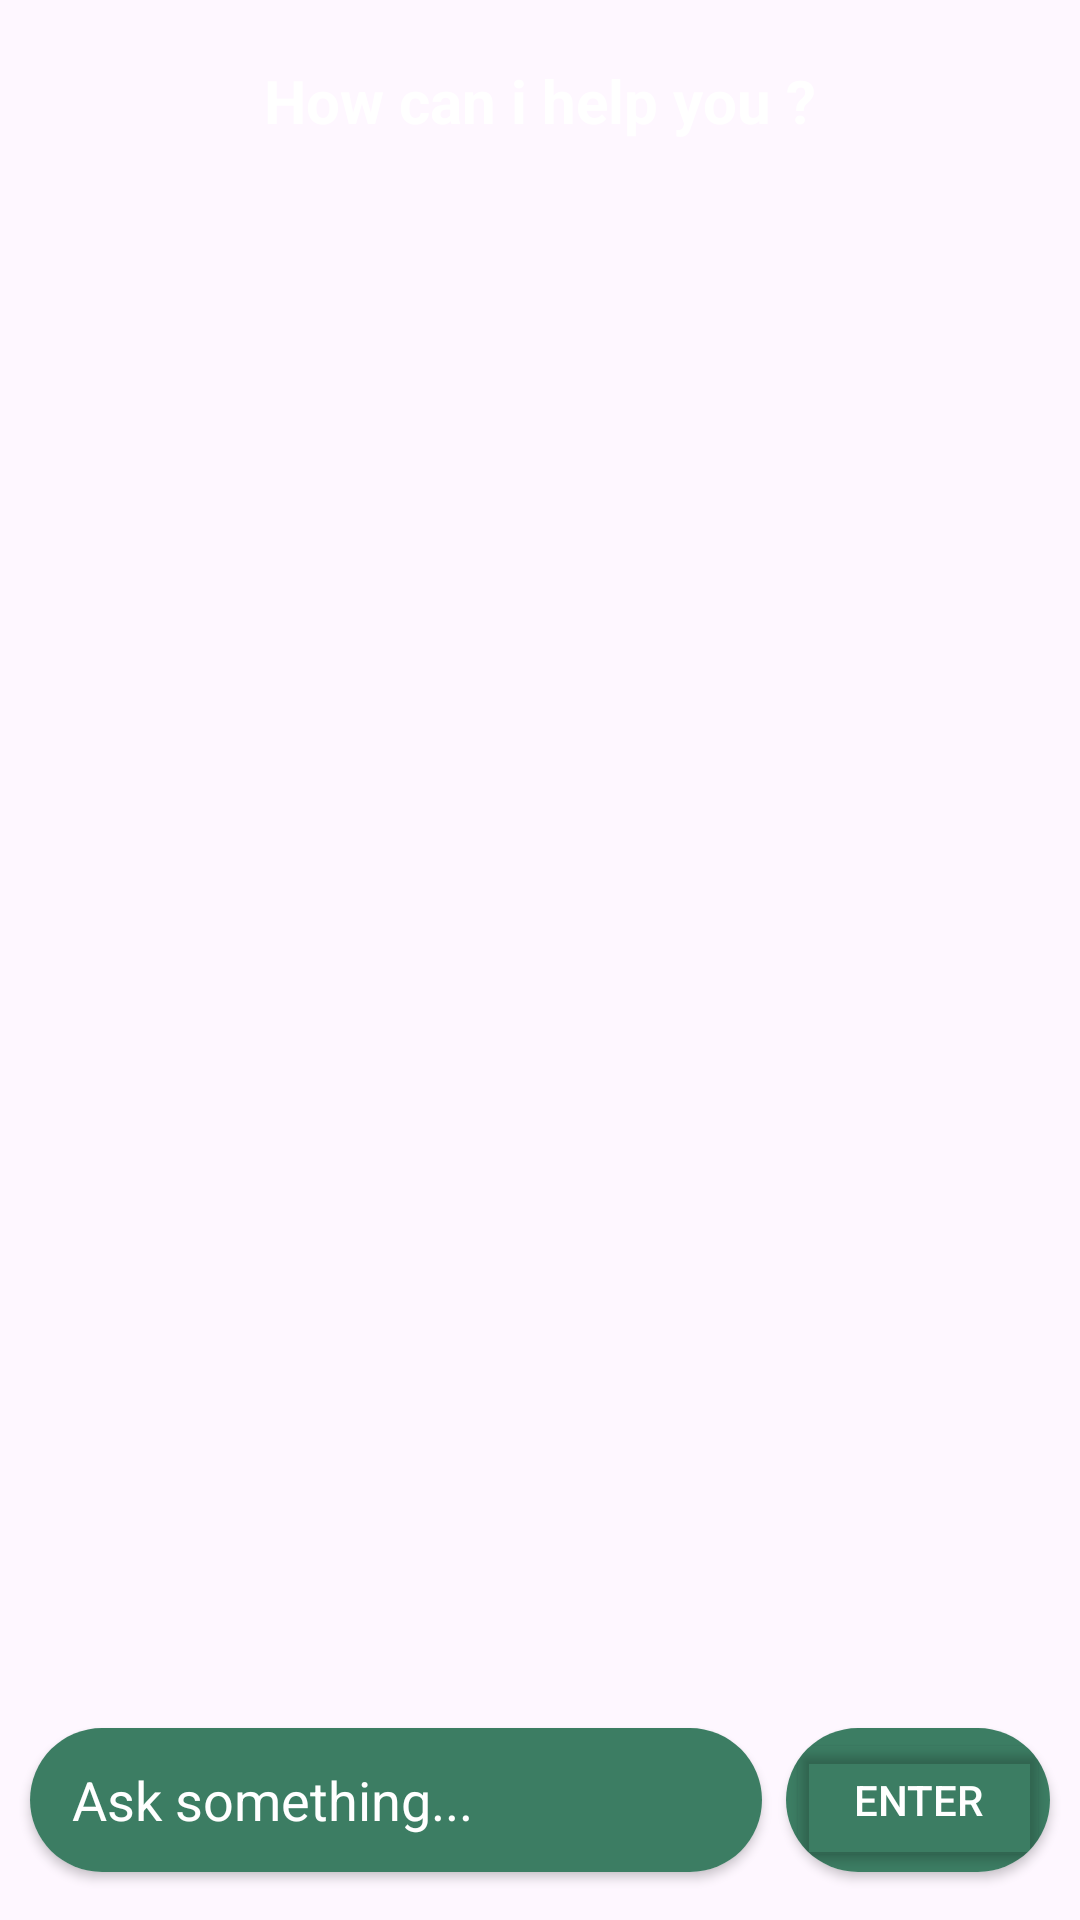

Here is an Android app screen rendered from its layout file. Give the layout XML and the strings, colors and styles it references.
<!-- AndroidManifest.xml: application theme Theme.FitnessApp -->
<!-- res/layout/fragment_chatbot_ai.xml -->
<?xml version="1.0" encoding="utf-8"?>
<androidx.constraintlayout.widget.ConstraintLayout xmlns:android="http://schemas.android.com/apk/res/android"
    xmlns:tools="http://schemas.android.com/tools"
    android:layout_width="match_parent"
    android:layout_height="match_parent"
    xmlns:app="http://schemas.android.com/apk/res-auto"
    tools:context=".Fragments.ChatBotFragment"
    android:background="@drawable/gray_smooth_home">

    <TextView
        android:id="@+id/recipe_txt_view"
        android:layout_width="wrap_content"
        android:layout_height="wrap_content"
        app:layout_constraintTop_toTopOf="parent"
        app:layout_constraintStart_toStartOf="parent"
        app:layout_constraintEnd_toEndOf="parent"
        android:text="How can i help you ?"
        android:textColor="@color/white"
        android:textSize="20sp"
        android:textStyle="bold"
        android:layout_marginTop="20dp"/>

    <ImageView
        android:layout_width="wrap_content"
        android:layout_height="wrap_content"
        app:layout_constraintTop_toBottomOf="@id/recipe_txt_view"
        app:layout_constraintStart_toStartOf="parent"
        android:layout_marginStart="8dp"/>

    <androidx.recyclerview.widget.RecyclerView
        android:id="@+id/recipe_recycler_view"
        android:layout_width="match_parent"
        android:layout_height="0dp"
        app:layout_constraintTop_toBottomOf="@id/recipe_txt_view"
        app:layout_constraintBottom_toTopOf="@id/recipe_btn_card_view"
        android:layout_marginBottom="15dp"
        android:layout_marginTop="25dp"/>

    <androidx.cardview.widget.CardView
        android:id="@+id/command_card_view"
        android:layout_width="0dp"
        android:layout_height="0dp"
        app:layout_constraintBottom_toBottomOf="@id/recipe_btn_card_view"
        app:layout_constraintTop_toTopOf="@id/recipe_btn_card_view"
        app:layout_constraintStart_toStartOf="parent"
        app:layout_constraintEnd_toStartOf="@id/recipe_btn_card_view"
        android:layout_marginEnd="8dp"
        android:layout_marginStart="10dp"
        app:cardCornerRadius="26dp">

        <androidx.constraintlayout.widget.ConstraintLayout
            android:layout_width="match_parent"
            android:layout_height="match_parent"
            android:background="#3C7D63">

            <EditText
                android:id="@+id/ingredients_edit_text"
                android:layout_width="0dp"
                android:layout_height="match_parent"
                android:hint="Ask something..."
                android:textColorHint="@color/white"
                android:textColor="@color/white"
                android:background="@android:color/transparent"
                app:layout_constraintTop_toTopOf="parent"
                app:layout_constraintBottom_toBottomOf="parent"
                app:layout_constraintStart_toStartOf="parent"
                app:layout_constraintEnd_toEndOf="parent"
                android:layout_marginBottom="7dp"
                android:layout_marginTop="7dp"
                android:layout_marginStart="14dp"
                android:layout_marginEnd="14dp"
                android:inputType="text"/>

        </androidx.constraintlayout.widget.ConstraintLayout>
    </androidx.cardview.widget.CardView>

    <androidx.cardview.widget.CardView
        android:id="@+id/recipe_btn_card_view"
        android:layout_width="wrap_content"
        android:layout_height="wrap_content"
        app:layout_constraintBottom_toBottomOf="parent"
        app:layout_constraintEnd_toEndOf="parent"
        android:layout_marginBottom="16dp"
        android:layout_marginEnd="10dp"
        app:cardCornerRadius="26dp">

        <androidx.constraintlayout.widget.ConstraintLayout
            android:layout_width="match_parent"
            android:layout_height="wrap_content"
            android:background="#3C7D63">

            <Button
                android:id="@+id/get_recipe_btn"
                android:layout_width="wrap_content"
                android:layout_height="wrap_content"
                app:layout_constraintBottom_toBottomOf="parent"
                app:layout_constraintEnd_toEndOf="parent"
                app:layout_constraintTop_toTopOf="parent"
                app:layout_constraintStart_toStartOf="parent"
                android:text="Enter"
                android:textColor="@color/white"
                android:backgroundTint="@android:color/transparent"/>

        </androidx.constraintlayout.widget.ConstraintLayout>
    </androidx.cardview.widget.CardView>

</androidx.constraintlayout.widget.ConstraintLayout>
<!-- resources referenced by this layout -->
<resources>
  <color name="white">#FFFFFF</color>
  <style name="Theme.FitnessApp" parent="Base.Theme.FitnessApp" />
  <style name="Base.Theme.FitnessApp" parent="Theme.Material3.DayNight.NoActionBar">
          
          
      </style>
</resources>
